Run: headless pygame with SDL's dummy video driver; simulated clock (each Clock.tick advances the game by its frame time, no real sleeping); random seed 0; keys injected as events and as key.get_pressed() state; mouse plan: one left click at the window centre at the start of phase 2, then a move to the lower-right quarter at the start of phase 3.
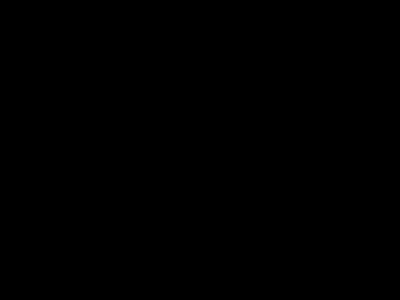
Frame 1 of 4 · flips 1–60 · no input
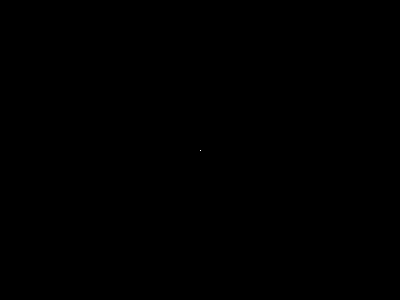
Frame 2 of 4 · flips 61–180 · clicked the window centre · tapped SPACE, RETURN · held RIGHT (→), D
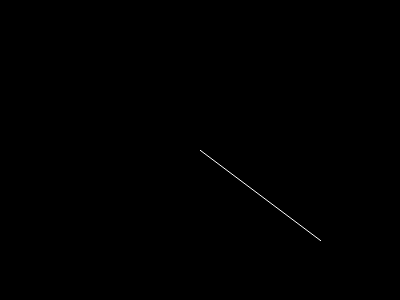
Frame 3 of 4 · flips 181–300 · moved the mouse to the lower-right quarter · held DOWN (↓), S
Frame 4 of 4 · flips 301–420 · held LEFT (←), A, UP (↑), W · screen unchanged from frame 3, image omitted

The pygame program that drew these frames:

import pygame
pygame.init()

windowSize = [400, 300]
screen = pygame.display.set_mode(windowSize)
clock = pygame.time.Clock()

points = []

white = pygame.color.Color("#FFFFFF")
black = pygame.color.Color("#000000")

done = False
while not done:
    screen.fill(black)
    pos = pygame.mouse.get_pos()
    if pos[0] != 0 and pos[1] != 0:
        points.append(pos)
    if len(points) > 400:
        del points[0]
        
    if len(points) > 2:
        pygame.draw.aalines(screen, white,False,points)
    for event in pygame.event.get():
        if event.type == pygame.QUIT:
            done = True
    pygame.display.flip()
    clock.tick(1000)
pygame.quit()
